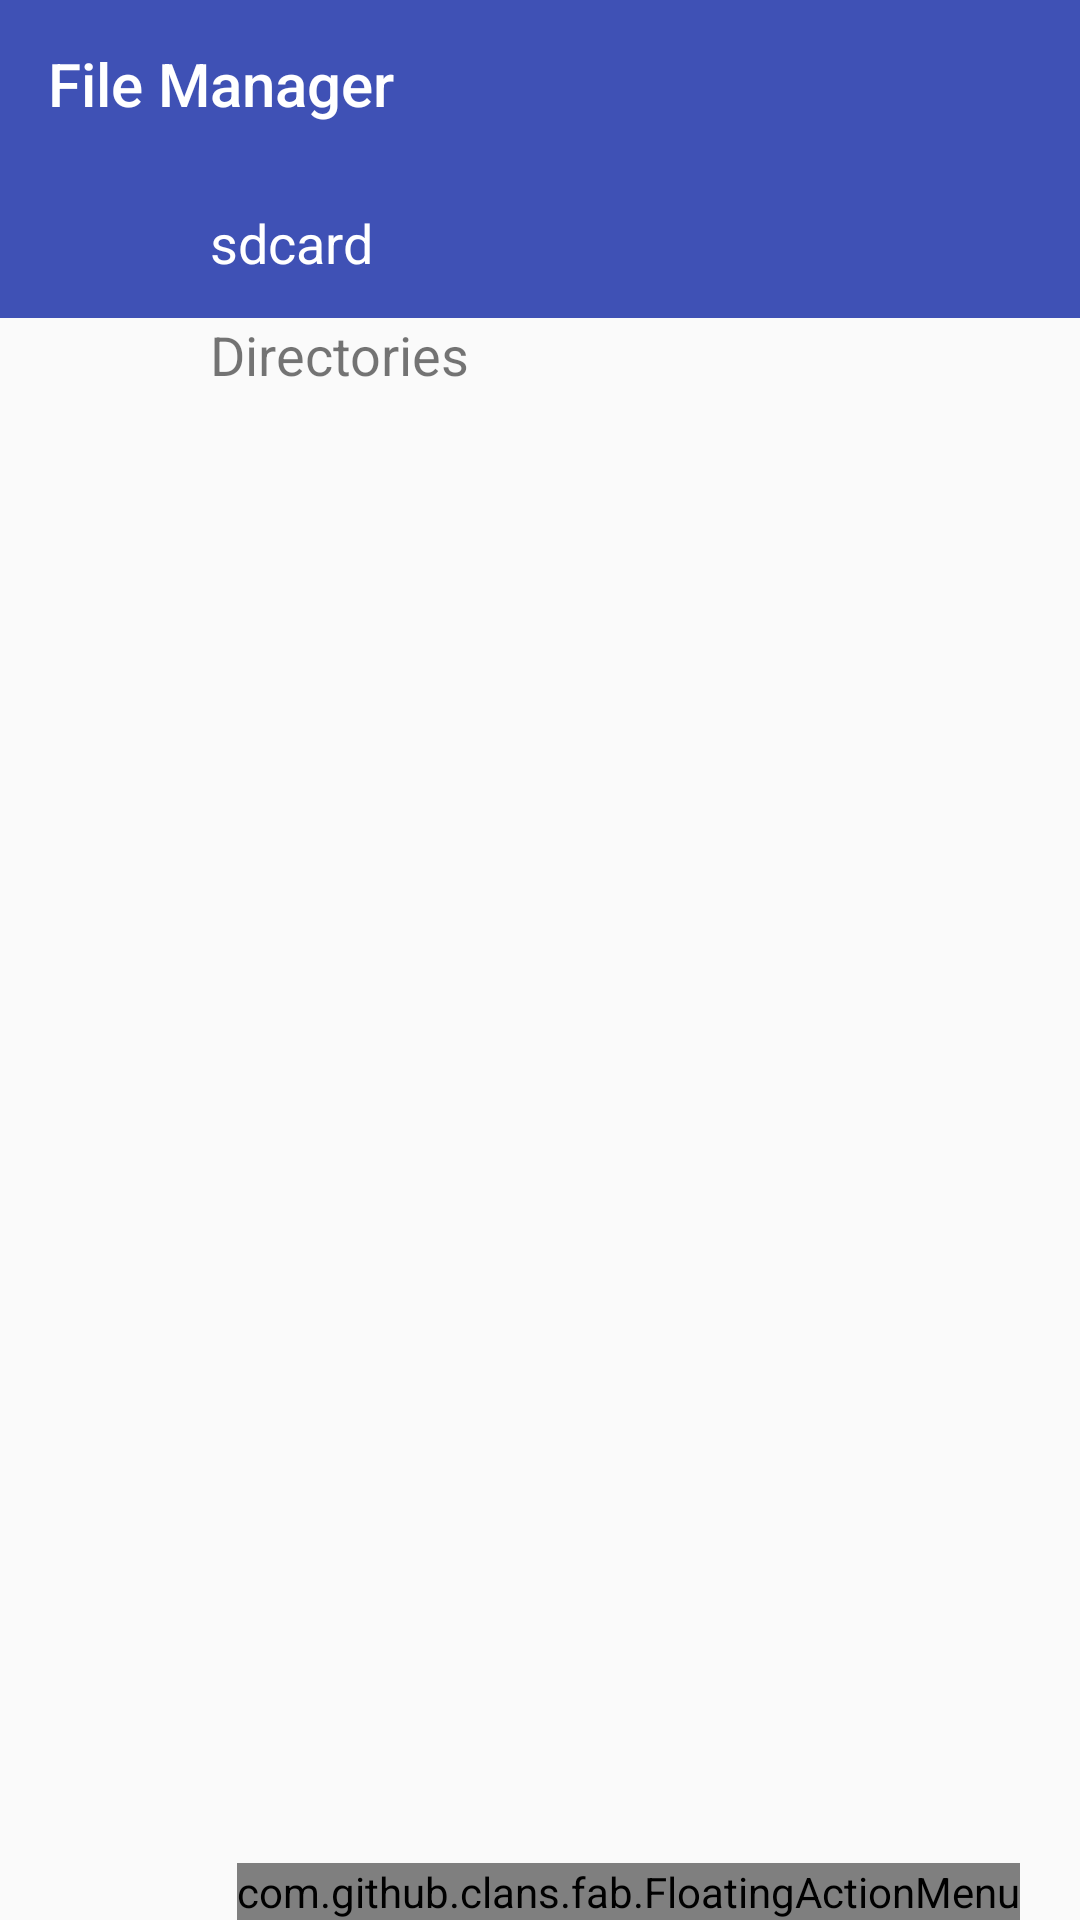

Produce the Android XML layout that renders to this screen, including the resource entries it uses.
<!-- AndroidManifest.xml: application theme AppTheme -->
<!-- res/layout/activity_main.xml -->
<?xml version="1.0" encoding="utf-8"?>
<android.support.v4.widget.DrawerLayout xmlns:android="http://schemas.android.com/apk/res/android"
    xmlns:app="http://schemas.android.com/apk/res-auto"
    xmlns:tools="http://schemas.android.com/tools"
    android:layout_width="match_parent"
    android:layout_height="match_parent"
    tools:context=".activity.MainActivity"
    android:id="@+id/draw_layout"
    android:fitsSystemWindows="true">

    <android.support.design.widget.CoordinatorLayout
        android:layout_width="match_parent"
        android:layout_height="match_parent">

        <include layout="@layout/appbar_main"
            android:layout_height="match_parent"
            android:layout_width="match_parent"/>






    </android.support.design.widget.CoordinatorLayout>


    <android.support.design.widget.NavigationView
        android:id="@+id/nav"
        android:layout_width="wrap_content"
        android:layout_height="match_parent"
        app:menu="@menu/nav_drawer"
        android:layout_gravity="start"
        app:itemTextColor="@drawable/item_nav_selector1"
        app:itemIconTint="@drawable/item_nav_selector"
        app:itemBackground="@android:color/transparent"
        app:headerLayout="@layout/nav_header">

    </android.support.design.widget.NavigationView>





</android.support.v4.widget.DrawerLayout>
<!-- res/layout/appbar_main.xml (included above) -->
<?xml version="1.0" encoding="utf-8"?>
<android.support.design.widget.CoordinatorLayout xmlns:android="http://schemas.android.com/apk/res/android"
    xmlns:app="http://schemas.android.com/apk/res-auto"
    android:layout_width="match_parent"
    android:layout_height="wrap_content">

    <android.support.design.widget.AppBarLayout
        android:layout_width="match_parent"
        android:layout_height="wrap_content"
        app:elevation="0dp"
        android:theme="@style/ThemeOverlay.AppCompat.Dark.ActionBar">


            <android.support.v7.widget.Toolbar
                android:id="@+id/toolbar"
                android:layout_width="match_parent"
                app:title="@string/app_name"
                android:layout_height="?attr/actionBarSize"
                app:layout_scrollFlags="scroll|exitUntilCollapsed"
                app:popupTheme="@style/ThemeOverlay.AppCompat">




            </android.support.v7.widget.Toolbar>


    </android.support.design.widget.AppBarLayout>

    <include layout="@layout/content_main"/>



</android.support.design.widget.CoordinatorLayout>
<!-- res/layout/nav_header.xml (included above) -->
<?xml version="1.0" encoding="utf-8"?>
<FrameLayout xmlns:android="http://schemas.android.com/apk/res/android"
    android:layout_width="match_parent"
    android:layout_height="176dp"
    android:background="#4858B3">

    <ImageView
        android:contentDescription="@string/content"
        android:layout_width="match_parent"
        android:layout_height="match_parent"
        android:scaleType="centerCrop"
        android:src="@drawable/amaze_header"/>

</FrameLayout>
<!-- res/layout/content_main.xml (included above) -->
<?xml version="1.0" encoding="utf-8"?>
<android.support.design.widget.CoordinatorLayout xmlns:android="http://schemas.android.com/apk/res/android"
    android:layout_width="match_parent"
    android:layout_height="match_parent"
    xmlns:fab="http://schemas.android.com/apk/res-auto"
    xmlns:app="http://schemas.android.com/apk/res-auto"
    xmlns:tools="http://schemas.android.com/tools"
    tools:showIn="@layout/appbar_main"
    android:fitsSystemWindows="true"
    android:orientation="vertical"
    tools:context=".activity.MainActivity"
    app:layout_behavior="@string/appbar_scrolling_view_behavior">

    <LinearLayout
        android:layout_width="match_parent"
        android:layout_height="50dp"
        android:background="@color/colorPrimary"
        android:orientation="horizontal">

        <TextView
            android:id="@+id/path"
            android:layout_width="wrap_content"
            android:layout_height="wrap_content"
            android:layout_marginLeft="70dp"
            android:text="@string/sdcard"
            android:layout_gravity="center"
            android:textColor="@android:color/white"
            android:textSize="18sp"
            android:layout_marginStart="70dp"/>



    </LinearLayout>


    <TextView
        android:layout_width="wrap_content"
        android:layout_height="wrap_content"
        android:layout_marginLeft="70dp"
        android:layout_marginStart="70dp"
        android:layout_marginTop="50dp"
        android:text="@string/directory"
        android:textSize="18sp" />


      <LinearLayout
          android:id="@+id/linear"
          android:layout_width="match_parent"
          android:layout_height="match_parent"
          android:orientation="vertical"
          android:layout_marginTop="75dp">

          <ListView
              android:id="@+id/list_item"
              android:layout_width="match_parent"
              android:layout_height="match_parent">

          </ListView>
      </LinearLayout>



    <com.github.clans.fab.FloatingActionMenu
        android:id="@+id/fab"
        android:layout_width="wrap_content"
        android:layout_height="wrap_content"
        android:layout_gravity="bottom|end"
        android:layout_marginRight="20dp"
        android:layout_marginEnd="20dp"
        fab:menu_colorNormal="@color/accent_pink"
        fab:menu_colorPressed="#db7b3b"
        fab:menu_colorRipple="#deaa1b"
        app:layout_anchor="@id/list_item"
        app:layout_anchorGravity="bottom|right|end"
        app:srcCompat="@drawable/ic_add_white_24dp" >

        <com.github.clans.fab.FloatingActionButton
            android:id="@+id/new_folder"
            android:layout_width="wrap_content"
            android:layout_height="wrap_content"
            android:src="@drawable/folder_fab"
            fab:fab_size="mini"
            fab:fab_colorNormal="@android:color/holo_blue_bright"
            fab:fab_colorPressed="#2272CD"
            fab:menu_colorRipple="#62B2FF"
            fab:fab_label="New Folder" />

        <com.github.clans.fab.FloatingActionButton
            android:id="@+id/new_file"
            android:layout_width="wrap_content"
            android:layout_height="wrap_content"
            android:src="@drawable/ic_insert_drive_file_white_24dp"
            fab:fab_size="mini"
            fab:fab_colorNormal="@android:color/holo_blue_bright"
            fab:fab_colorPressed="#2272CD"
            fab:menu_colorRipple="#62B2FF"
            fab:fab_label="New File" />

        <com.github.clans.fab.FloatingActionButton
            android:id="@+id/fab_s"
            android:layout_width="wrap_content"
            android:layout_height="wrap_content"
            android:src="@drawable/ic_cloud_white_24dp"
            fab:fab_size="mini"
            fab:fab_colorNormal="@android:color/holo_blue_bright"
            fab:fab_colorPressed="#2272CD"
            fab:menu_colorRipple="#62B2FF"
            fab:fab_label="SMB Connection" />


    </com.github.clans.fab.FloatingActionMenu>



</android.support.design.widget.CoordinatorLayout>
<!-- resources referenced by this layout -->
<resources>
  <color name="accent_pink">#e91e63</color>
  <color name="colorPrimary">#3F51B5</color>
  <!-- drawable item_nav_selector (drawable) -->
  <?xml version="1.0" encoding="utf-8"?>
  <selector xmlns:android="http://schemas.android.com/apk/res/android">
  
      <item android:color="@color/primary_pink"
          android:state_checked="true" />
      <item android:color="@color/grey" />
  
  </selector>
  <!-- drawable item_nav_selector1 (drawable) -->
  <?xml version="1.0" encoding="utf-8"?>
  <selector xmlns:android="http://schemas.android.com/apk/res/android">
  
      <item android:color="@color/primary_pink"
          android:state_checked="true" />
      <item android:color="@color/accent_black" />
  
  </selector>
  <string name="app_name">File Manager</string>
  <string name="content">Image</string>
  <string name="directory">Directories</string>
  <string name="sdcard">sdcard</string>
  <style name="AppTheme" parent="Theme.AppCompat.Light.NoActionBar">
          
          <item name="colorPrimary">@color/colorPrimary</item>
          <item name="colorPrimaryDark">@color/colorPrimaryDark</item>
          <item name="colorAccent">@color/colorAccent</item>
          <item name="drawerArrowStyle">@style/DrawerArrowStyle</item>
      </style>
  <color name="primary_pink">#e91e63</color>
  <color name="grey">#ff666666</color>
  <color name="accent_black">#212121</color>
  <color name="colorPrimaryDark">#303F9F</color>
  <color name="colorAccent">#FF4081</color>
  <style name="DrawerArrowStyle" parent="Widget.AppCompat.DrawerArrowToggle">
          <item name="spinBars">true</item>
          <item name="color">@android:color/white</item>
      </style>
</resources>
